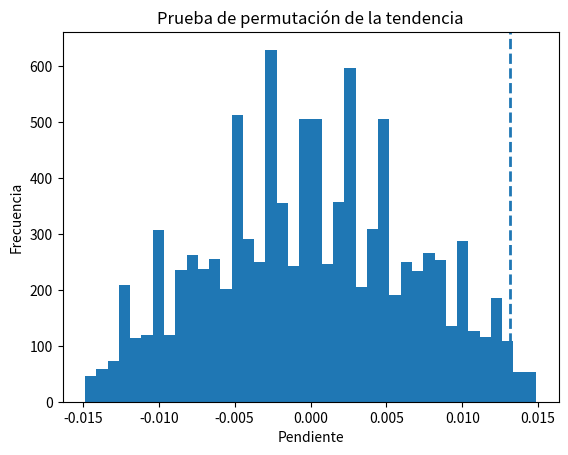

Write the Python code that produced this figure.
import numpy as np
import matplotlib.pyplot as plt

x = np.arange(2015, 2021)

y = np.array([
    0.42,
    0.43,
    0.41,
    0.45,
    0.47,
    0.48
])

pendiente_observada = np.polyfit(x, y, 1)[0]

rng = np.random.default_rng(42)

pendientes_perm = []

for _ in range(10000):

    y_perm = rng.permutation(y)

    pendiente = np.polyfit(x, y_perm, 1)[0]

    pendientes_perm.append(pendiente)

pendientes_perm = np.array(pendientes_perm)

p_valor = np.mean(
    np.abs(pendientes_perm) >= abs(pendiente_observada)
)

print("Pendiente observada:", pendiente_observada)
print("p-valor:", p_valor)

plt.hist(pendientes_perm, bins=40)

plt.axvline(
    pendiente_observada,
    linestyle="--",
    linewidth=2
)

plt.xlabel("Pendiente")
plt.ylabel("Frecuencia")
plt.title("Prueba de permutación de la tendencia")

plt.show()
